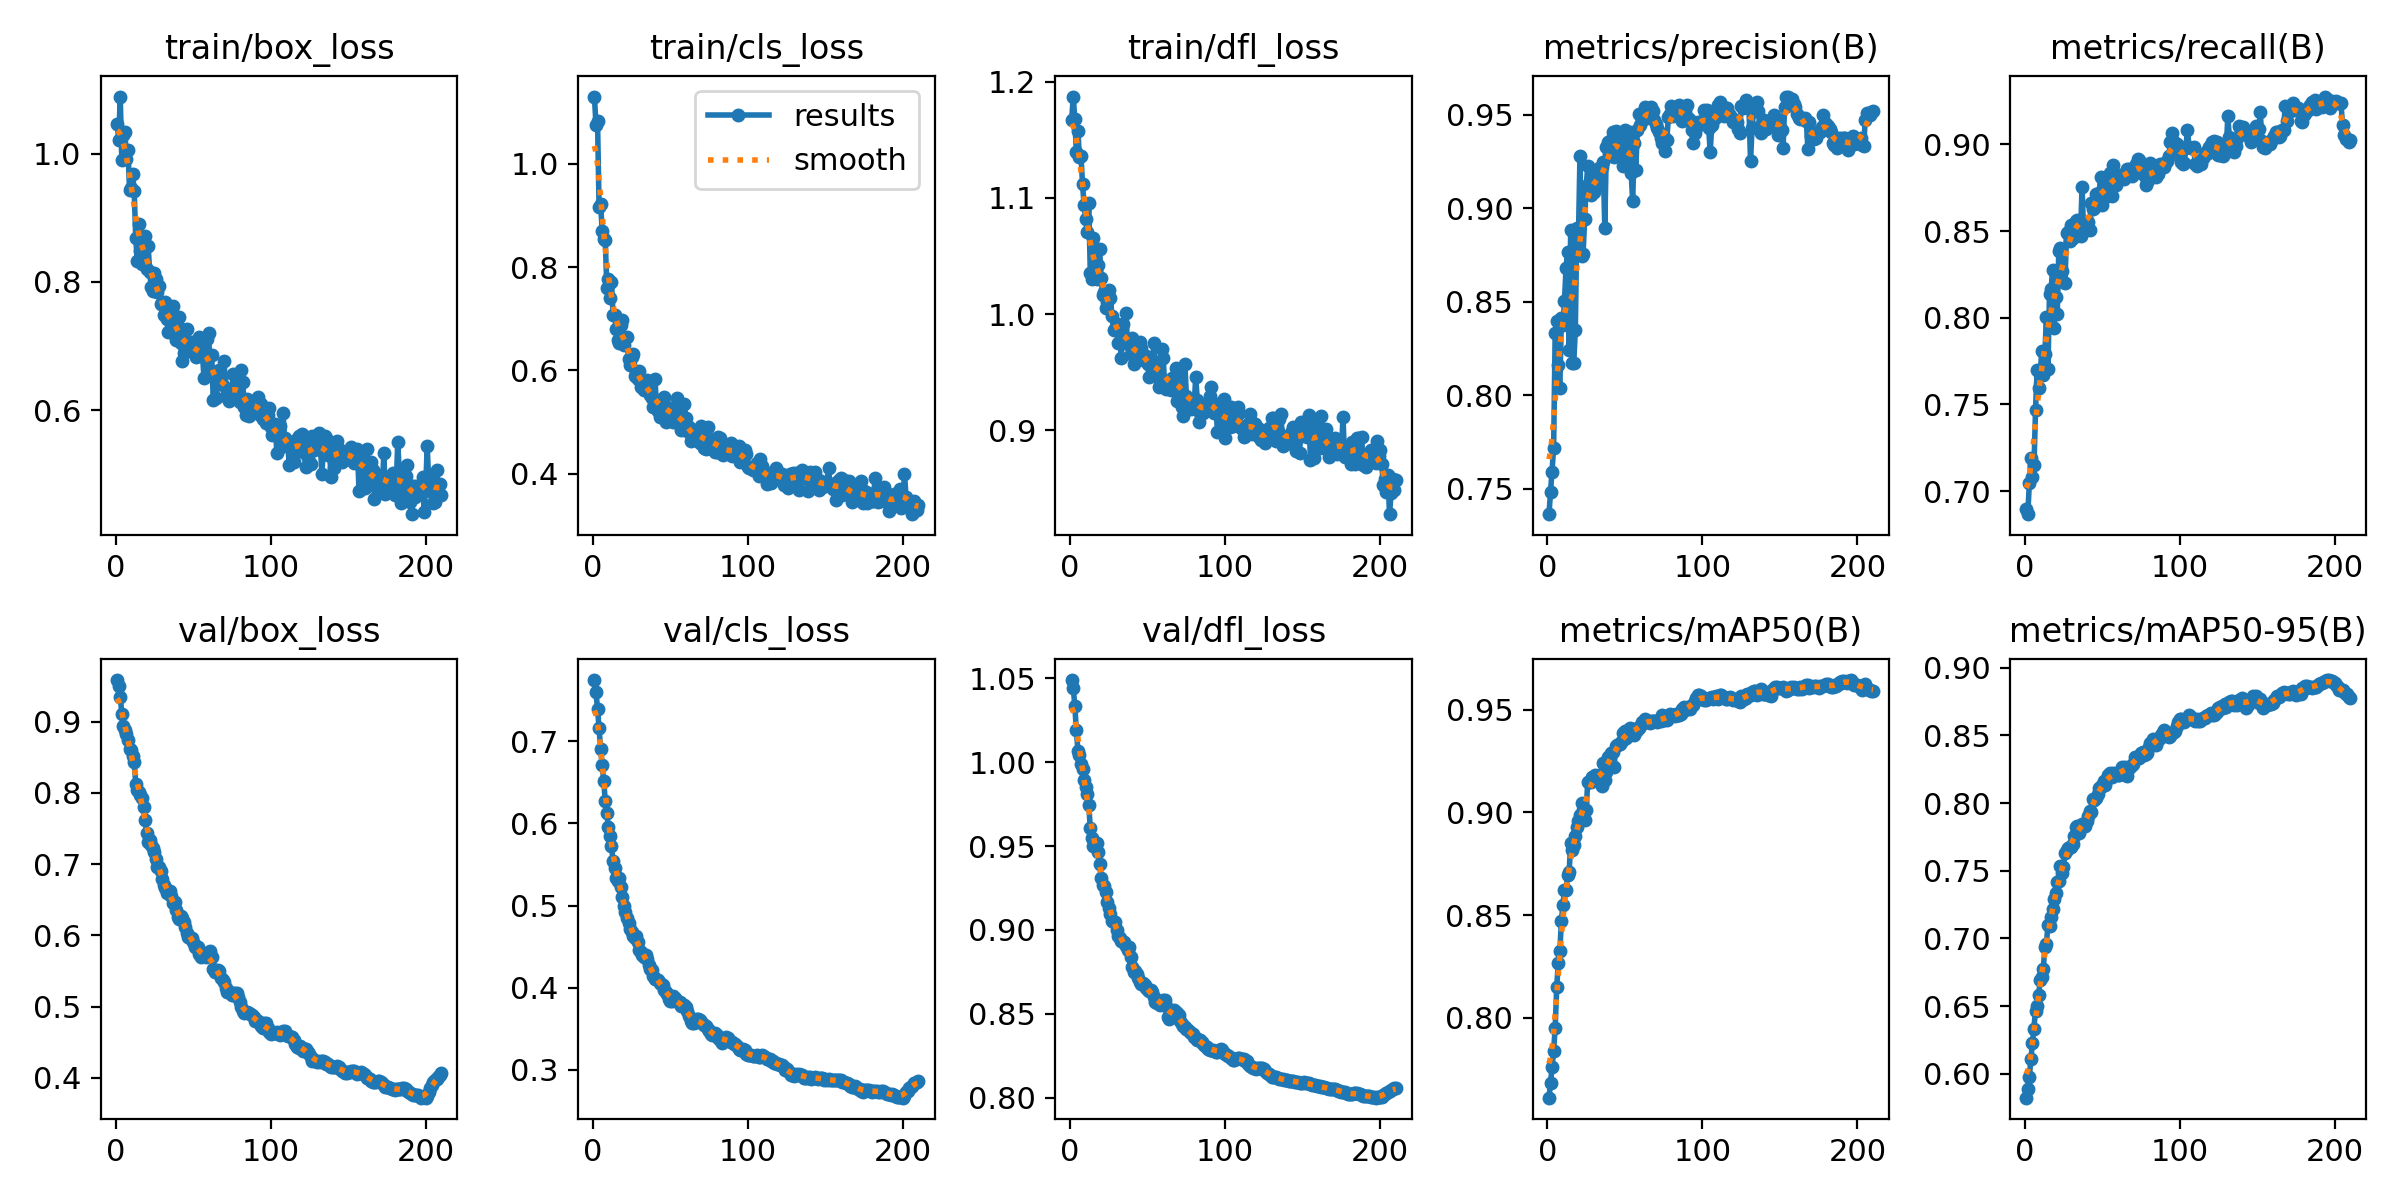

The table this chart was drawn from, first rows:
epoch, time, train/box_loss, train/cls_loss, train/dfl_loss, metrics/precision(B), metrics/recall(B), metrics/mAP50(B), metrics/mAP50-95(B), val/box_loss, val/cls_loss, val/dfl_loss, lr/pg0, lr/pg1, lr/pg2
1, 11.55, 1.047, 1.13, 1.167, 0.7364, 0.69, 0.7611, 0.5824, 0.9582, 0.7744, 1.049, 5.95e-06, 5.95e-06, 5.95e-06
2, 12.82, 1.021, 1.076, 1.187, 0.7482, 0.6868, 0.7683, 0.5885, 0.9498, 0.7601, 1.045, 1.30283e-05, 1.30283e-05, 1.30283e-05
3, 14.13, 1.089, 1.084, 1.168, 0.7592, 0.7048, 0.7762, 0.598, 0.9347, 0.7391, 1.034, 2.00393e-05, 2.00393e-05, 2.00393e-05
4, 15.43, 0.9902, 0.9169, 1.14, 0.7717, 0.719, 0.7839, 0.6108, 0.9113, 0.7161, 1.019, 2.69829e-05, 2.69829e-05, 2.69829e-05
5, 16.76, 1.03, 0.923, 1.157, 0.8332, 0.7082, 0.7951, 0.6225, 0.8938, 0.6901, 1.007, 3.38592e-05, 3.38592e-05, 3.38592e-05
6, 18.05, 1.034, 0.8694, 1.135, 0.8399, 0.715, 0.8149, 0.6335, 0.8884, 0.6706, 1.004, 4.06683e-05, 4.06683e-05, 4.06683e-05
7, 19.33, 0.9915, 0.8542, 1.136, 0.8163, 0.7471, 0.8267, 0.6467, 0.8825, 0.6512, 0.9991, 4.74099e-05, 4.74099e-05, 4.74099e-05
8, 20.61, 1.006, 0.8524, 1.112, 0.8039, 0.7698, 0.8324, 0.6502, 0.8735, 0.6275, 0.9961, 5.40843e-05, 5.40843e-05, 5.40843e-05
9, 21.93, 0.944, 0.7599, 1.094, 0.8413, 0.7595, 0.847, 0.6581, 0.8616, 0.6121, 0.9895, 6.06914e-05, 6.06914e-05, 6.06914e-05
10, 23.2, 0.9471, 0.777, 1.082, 0.8375, 0.7675, 0.8549, 0.6693, 0.8604, 0.5958, 0.9852, 6.72311e-05, 6.72311e-05, 6.72311e-05
11, 24.46, 0.9677, 0.7409, 1.07, 0.8502, 0.7806, 0.8621, 0.6715, 0.852, 0.5845, 0.9811, 7.37035e-05, 7.37035e-05, 7.37035e-05
12, 25.74, 0.9413, 0.772, 1.095, 0.8681, 0.7668, 0.8623, 0.6774, 0.843, 0.573, 0.9746, 8.01086e-05, 8.01086e-05, 8.01086e-05
13, 27.05, 0.8684, 0.7081, 1.035, 0.8767, 0.7792, 0.8693, 0.6936, 0.8124, 0.5538, 0.9606, 8.64464e-05, 8.64464e-05, 8.64464e-05
14, 28.32, 0.8326, 0.7073, 1.03, 0.824, 0.8002, 0.8708, 0.6962, 0.8044, 0.5453, 0.9546, 9.27168e-05, 9.27168e-05, 9.27168e-05
15, 29.57, 0.8906, 0.6808, 1.065, 0.8885, 0.7704, 0.8851, 0.7096, 0.8008, 0.5336, 0.95, 9.89199e-05, 9.89199e-05, 9.89199e-05
16, 30.84, 0.8488, 0.6586, 1.033, 0.8173, 0.8138, 0.8814, 0.7095, 0.7967, 0.5296, 0.9513, 0.0001051, 0.0001051, 0.0001051
17, 32.11, 0.8284, 0.6528, 1.03, 0.8174, 0.8164, 0.884, 0.716, 0.7925, 0.5338, 0.9521, 0.00011, 0.00011, 0.00011
18, 33.39, 0.8613, 0.6888, 1.043, 0.8351, 0.8274, 0.8885, 0.7221, 0.7803, 0.5227, 0.9462, 0.0001095, 0.0001095, 0.0001095
19, 34.65, 0.8719, 0.6974, 1.056, 0.8894, 0.7938, 0.8929, 0.7292, 0.7621, 0.5104, 0.9394, 0.0001089, 0.0001089, 0.0001089
20, 35.92, 0.8201, 0.649, 1.031, 0.8841, 0.812, 0.8956, 0.7334, 0.744, 0.4991, 0.9308, 0.0001083, 0.0001083, 0.0001083
21, 37.18, 0.8566, 0.663, 1.017, 0.9282, 0.8022, 0.8988, 0.7413, 0.7312, 0.4923, 0.9267, 0.0001078, 0.0001078, 0.0001078
22, 38.45, 0.8151, 0.6638, 1.019, 0.8745, 0.8385, 0.9047, 0.7428, 0.7335, 0.4848, 0.9263, 0.0001072, 0.0001072, 0.0001072
23, 39.72, 0.7917, 0.6219, 1.005, 0.8754, 0.8404, 0.901, 0.7532, 0.7269, 0.4791, 0.9227, 0.0001067, 0.0001067, 0.0001067
24, 40.99, 0.7863, 0.61, 1.011, 0.8942, 0.8271, 0.896, 0.7482, 0.7221, 0.472, 0.9168, 0.0001061, 0.0001061, 0.0001061
25, 42.23, 0.8146, 0.6264, 1.021, 0.9117, 0.8206, 0.901, 0.7529, 0.7166, 0.4674, 0.9132, 0.0001055, 0.0001055, 0.0001055
26, 43.46, 0.8042, 0.6308, 1.014, 0.9223, 0.8201, 0.9149, 0.7633, 0.7073, 0.4636, 0.9095, 0.000105, 0.000105, 0.000105
27, 44.76, 0.7842, 0.5895, 0.9981, 0.9098, 0.8491, 0.9146, 0.7653, 0.6965, 0.4604, 0.9052, 0.0001044, 0.0001044, 0.0001044
28, 46.04, 0.7937, 0.5956, 0.9861, 0.9068, 0.8492, 0.9146, 0.7667, 0.6955, 0.4632, 0.905, 0.0001039, 0.0001039, 0.0001039
29, 47.31, 0.7659, 0.5836, 0.9874, 0.9173, 0.8444, 0.917, 0.7673, 0.6901, 0.4552, 0.9045, 0.0001033, 0.0001033, 0.0001033
30, 48.56, 0.7669, 0.5995, 0.9913, 0.9086, 0.8537, 0.9166, 0.7677, 0.6791, 0.4461, 0.9001, 0.0001027, 0.0001027, 0.0001027
31, 49.86, 0.7486, 0.5687, 0.9754, 0.9115, 0.8461, 0.9183, 0.7696, 0.6713, 0.443, 0.8961, 0.0001022, 0.0001022, 0.0001022
32, 51.12, 0.769, 0.577, 0.9889, 0.9173, 0.8489, 0.9177, 0.7757, 0.6659, 0.4404, 0.8949, 0.0001016, 0.0001016, 0.0001016
33, 52.38, 0.7422, 0.5629, 0.9627, 0.9213, 0.8557, 0.9182, 0.7821, 0.6602, 0.4379, 0.8932, 0.000101, 0.000101, 0.000101
34, 53.64, 0.722, 0.5673, 0.9912, 0.9144, 0.8565, 0.9183, 0.7831, 0.6612, 0.4401, 0.8928, 0.0001005, 0.0001005, 0.0001005
35, 54.94, 0.7408, 0.5805, 0.979, 0.9218, 0.8512, 0.9129, 0.7782, 0.6616, 0.4352, 0.8929, 9.9926e-05, 9.9926e-05, 9.9926e-05
36, 56.18, 0.7444, 0.5665, 1.001, 0.9248, 0.8472, 0.9241, 0.7821, 0.6559, 0.4279, 0.8903, 9.9365e-05, 9.9365e-05, 9.9365e-05
37, 57.42, 0.762, 0.5525, 0.9745, 0.8892, 0.8755, 0.9158, 0.7845, 0.6461, 0.4226, 0.8881, 9.8804e-05, 9.8804e-05, 9.8804e-05
38, 58.69, 0.7409, 0.5473, 0.9756, 0.9327, 0.8499, 0.9194, 0.7831, 0.6475, 0.4213, 0.8898, 9.8243e-05, 9.8243e-05, 9.8243e-05
39, 59.91, 0.7088, 0.5285, 0.966, 0.9353, 0.851, 0.927, 0.7833, 0.6357, 0.4148, 0.8838, 9.7682e-05, 9.7682e-05, 9.7682e-05
40, 61.15, 0.7307, 0.5839, 0.9791, 0.9291, 0.8552, 0.927, 0.7867, 0.6263, 0.4112, 0.8778, 9.7121e-05, 9.7121e-05, 9.7121e-05
41, 62.45, 0.7454, 0.5365, 0.9567, 0.9366, 0.8552, 0.9291, 0.7907, 0.623, 0.4107, 0.8749, 9.656e-05, 9.656e-05, 9.656e-05
42, 63.71, 0.7045, 0.5213, 0.9689, 0.9406, 0.8505, 0.9295, 0.7941, 0.6274, 0.409, 0.8756, 9.5999e-05, 9.5999e-05, 9.5999e-05
43, 64.98, 0.6773, 0.5091, 0.963, 0.9272, 0.8663, 0.922, 0.7931, 0.6241, 0.406, 0.8735, 9.5438e-05, 9.5438e-05, 9.5438e-05
44, 66.21, 0.6892, 0.5373, 0.9694, 0.9412, 0.8626, 0.9323, 0.8033, 0.6188, 0.4043, 0.8715, 9.4877e-05, 9.4877e-05, 9.4877e-05
45, 67.48, 0.7239, 0.545, 0.9762, 0.9369, 0.8634, 0.9326, 0.802, 0.6112, 0.403, 0.869, 9.4316e-05, 9.4316e-05, 9.4316e-05
46, 68.76, 0.7271, 0.5491, 0.9706, 0.9303, 0.8711, 0.9333, 0.8039, 0.6031, 0.3976, 0.8677, 9.3755e-05, 9.3755e-05, 9.3755e-05
47, 70.02, 0.6964, 0.5006, 0.9606, 0.9288, 0.8714, 0.9333, 0.807, 0.5984, 0.3949, 0.8683, 9.3194e-05, 9.3194e-05, 9.3194e-05
48, 71.28, 0.6981, 0.5285, 0.9619, 0.9275, 0.872, 0.9348, 0.8108, 0.5958, 0.3928, 0.8671, 9.2633e-05, 9.2633e-05, 9.2633e-05
49, 72.55, 0.7067, 0.5182, 0.9638, 0.9227, 0.8813, 0.9385, 0.8116, 0.596, 0.3863, 0.8652, 9.2072e-05, 9.2072e-05, 9.2072e-05
50, 73.85, 0.694, 0.5261, 0.9571, 0.9418, 0.8652, 0.9394, 0.8134, 0.5911, 0.384, 0.8639, 9.1511e-05, 9.1511e-05, 9.1511e-05
51, 75.12, 0.6882, 0.5095, 0.9458, 0.9363, 0.8693, 0.9359, 0.8163, 0.5841, 0.3843, 0.8637, 9.095e-05, 9.095e-05, 9.095e-05
52, 76.39, 0.683, 0.5007, 0.9562, 0.9283, 0.8752, 0.9376, 0.8136, 0.5847, 0.3898, 0.8642, 9.0389e-05, 9.0389e-05, 9.0389e-05
53, 77.62, 0.7008, 0.5213, 0.9549, 0.9407, 0.871, 0.9408, 0.8177, 0.5834, 0.3874, 0.8628, 8.9828e-05, 8.9828e-05, 8.9828e-05
54, 78.89, 0.7137, 0.546, 0.9756, 0.919, 0.8763, 0.9407, 0.8208, 0.5739, 0.3833, 0.8597, 8.9267e-05, 8.9267e-05, 8.9267e-05
55, 80.19, 0.6847, 0.4987, 0.9469, 0.9036, 0.8833, 0.9403, 0.8222, 0.5699, 0.3821, 0.8568, 8.8706e-05, 8.8706e-05, 8.8706e-05
56, 81.45, 0.6895, 0.5078, 0.9539, 0.9347, 0.8703, 0.9377, 0.819, 0.5729, 0.3825, 0.8566, 8.8145e-05, 8.8145e-05, 8.8145e-05
57, 82.69, 0.6498, 0.4845, 0.9372, 0.9206, 0.888, 0.9395, 0.8219, 0.5705, 0.3775, 0.8567, 8.7584e-05, 8.7584e-05, 8.7584e-05
58, 83.94, 0.6843, 0.4891, 0.944, 0.942, 0.8806, 0.9399, 0.8214, 0.5693, 0.3775, 0.8554, 8.7023e-05, 8.7023e-05, 8.7023e-05
59, 85.18, 0.7114, 0.5343, 0.9698, 0.9504, 0.8765, 0.941, 0.8218, 0.5742, 0.3787, 0.8564, 8.6462e-05, 8.6462e-05, 8.6462e-05
60, 86.44, 0.7207, 0.5077, 0.9622, 0.9444, 0.8824, 0.942, 0.8204, 0.5768, 0.3771, 0.8584, 8.5901e-05, 8.5901e-05, 8.5901e-05
... 150 more rows
